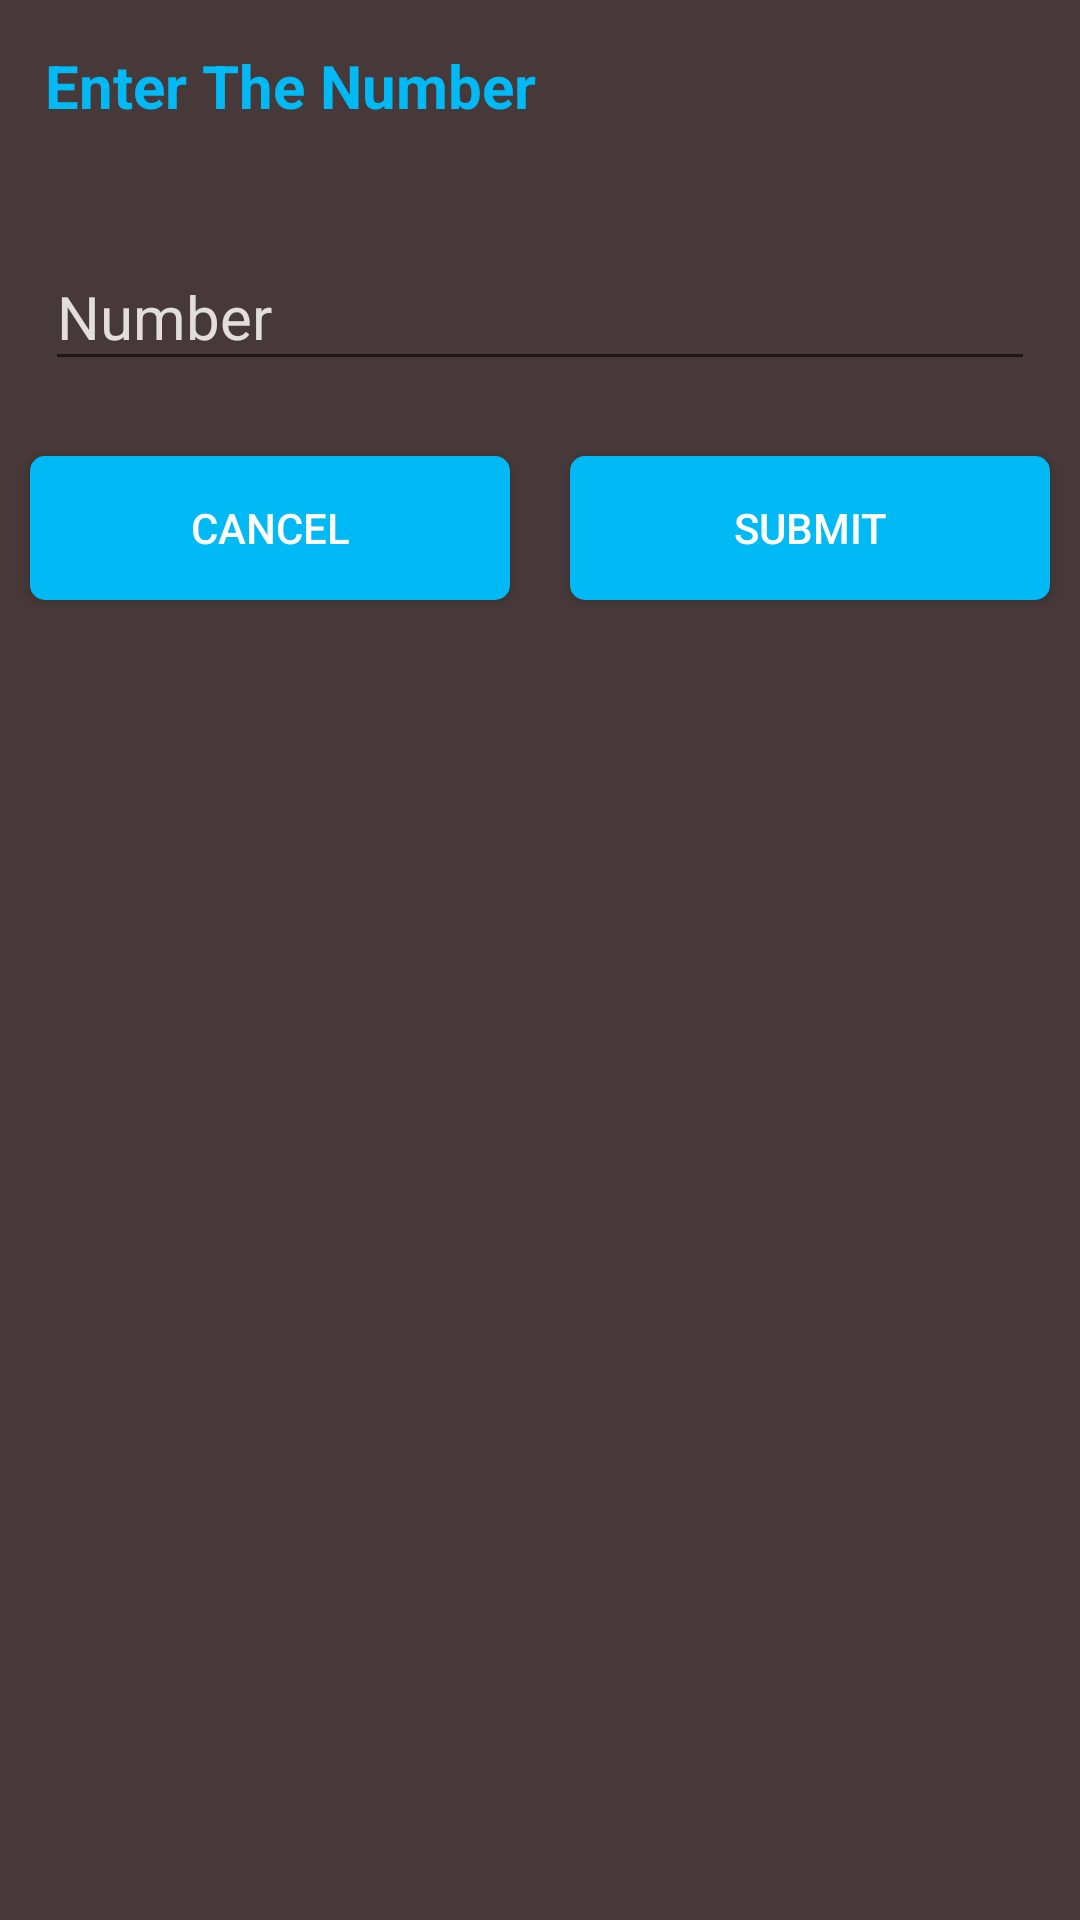

The Android layout XML behind this screen, and the referenced resources:
<!-- AndroidManifest.xml: application theme AppTheme -->
<!-- res/layout/popup.xml -->
<?xml version="1.0" encoding="utf-8"?>
<LinearLayout xmlns:android="http://schemas.android.com/apk/res/android"
    xmlns:app="http://schemas.android.com/apk/res-auto"
    android:orientation="vertical"
    android:layout_width="match_parent"
    android:layout_height="match_parent"
    android:background="#473939">
    <TextView
        android:id="@+id/txt_enter_the_number"
        android:layout_width="match_parent"
        android:layout_height="wrap_content"
        android:text="Enter The Number"
        android:textSize="20sp"
        android:textColor="@color/colorAccent"
        android:layout_margin="15dp"
        android:textStyle="bold"/>
    <android.support.design.widget.TextInputLayout
        android:id="@+id/lout_number"
        android:layout_width="match_parent"
        android:layout_height="wrap_content"
        android:layout_margin="15dp"
        android:textColorHint="#e3dede">
        <EditText
            android:id="@+id/edt_number"
            android:layout_width="match_parent"
            android:layout_height="wrap_content"
            android:hint="Number"
            android:textSize="20sp"
            android:maxLength="4"
            android:textColor="#fff"
            android:inputType="number"/>
    </android.support.design.widget.TextInputLayout>
    <LinearLayout
        android:layout_width="match_parent"
        android:layout_height="wrap_content"
        android:orientation="horizontal"
        android:weightSum="2">
        <Button
            android:id="@+id/btn_cancel"
            android:layout_width="match_parent"
            android:layout_height="wrap_content"
            android:text="Cancel"
            android:layout_weight="1"
            android:layout_margin="10dp"
            android:textColor="#fff"
            android:background="@drawable/button_background1"/>
        <Button
            android:id="@+id/btn_submit"
            android:layout_width="match_parent"
            android:layout_height="wrap_content"
            android:text="Submit"
            android:layout_weight="1"
            android:textColor="#fff"
            android:layout_margin="10dp"
            android:background="@drawable/button_background1"/>
    </LinearLayout>
</LinearLayout>
<!-- resources referenced by this layout -->
<resources>
  <color name="colorAccent">#01B9F5</color>
  <!-- drawable button_background1 (drawable) -->
  <?xml version="1.0" encoding="utf-8"?>
  <shape android:shape="rectangle"
      xmlns:android="http://schemas.android.com/apk/res/android">
  <corners android:radius="5dp" ></corners>
      <solid android:color="#01B9F5"></solid>
  </shape>
  <style name="AppTheme" parent="Theme.AppCompat.Light.DarkActionBar">
          <item name="windowNoTitle">true</item>
          <item name="android:windowFullscreen">true</item>
          
          <item name="colorPrimary">@color/colorPrimary</item>
          <item name="colorPrimaryDark">@color/colorPrimaryDark</item>
          <item name="colorAccent">#01B9F5</item>
      </style>
  <color name="colorPrimary">#3F51B5</color>
  <color name="colorPrimaryDark">#303F9F</color>
</resources>
